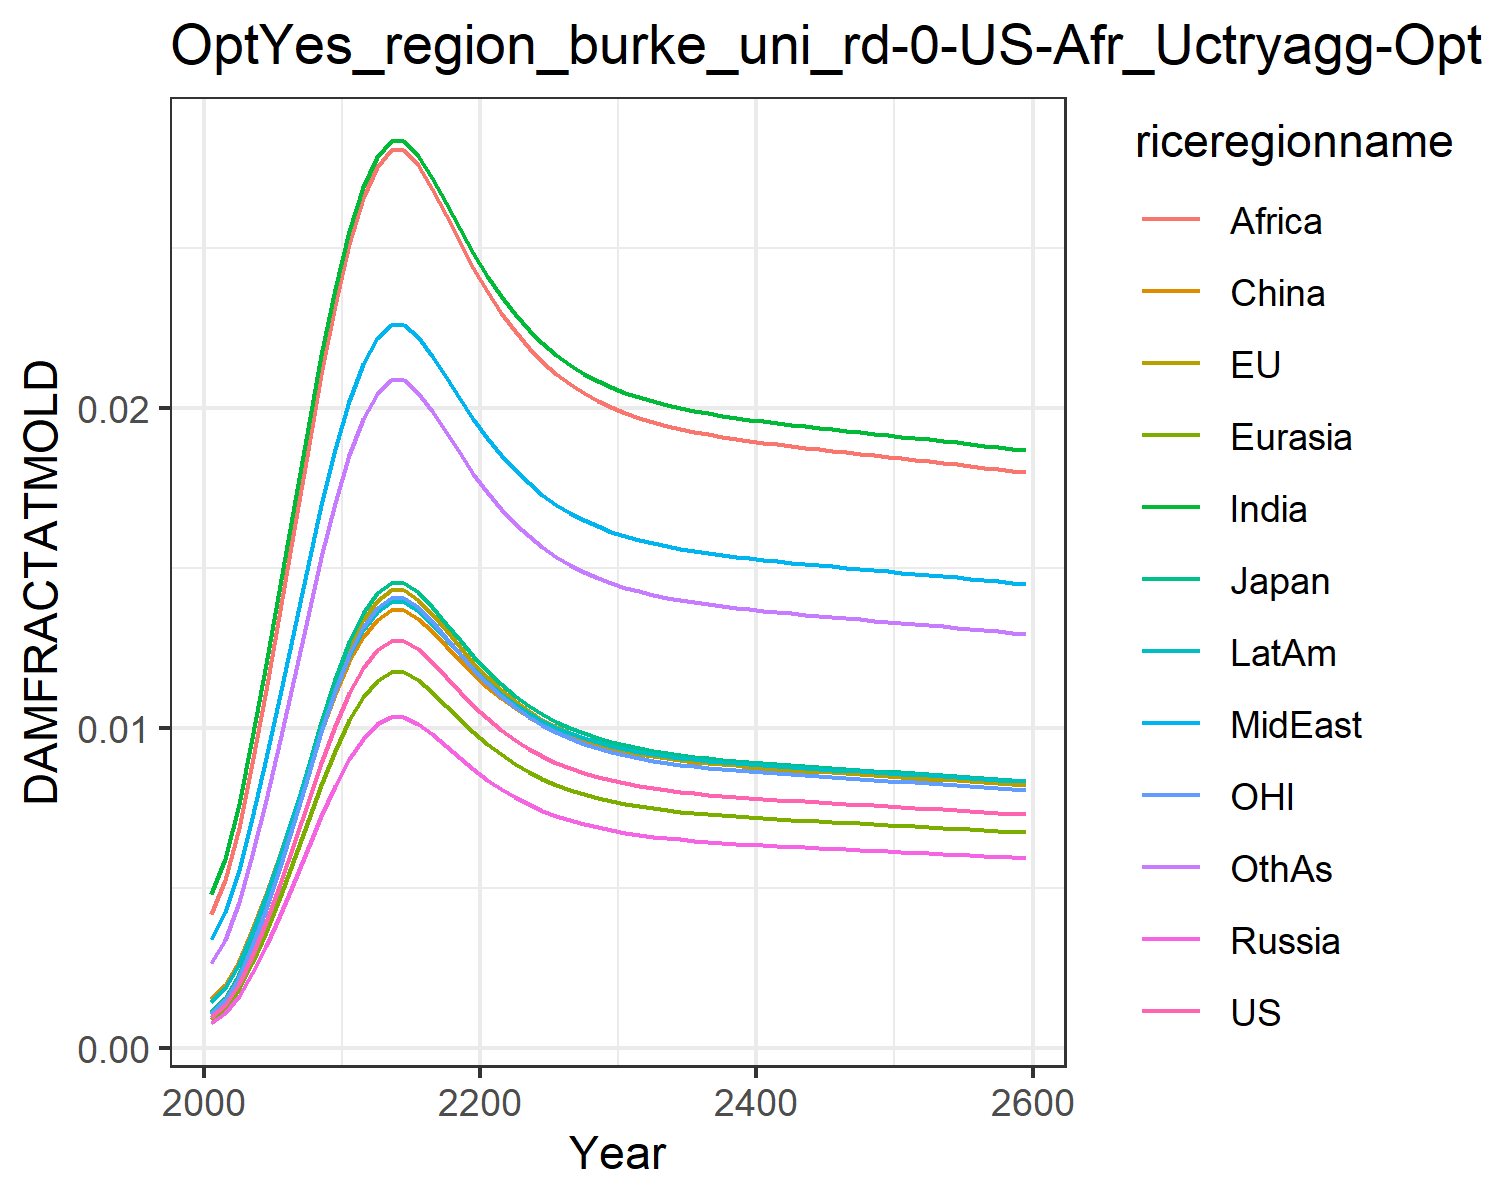

Source data for this figure (header and first rows):
0.0009741914751707755, 0.0010960982548936173, 0.0011141127717951577, 0.0007926376142238073, 0.0008988246313217726, 0.0015184808065927108, 0.004803093316816623, 0.0033998963496381673, 0.004196310982627154, 0.0014323266191105083, 0.0010773810546510498, 0.0026515942275779415
0.001358, 0.001528, 0.001553, 0.001105, 0.001253, 0.001978, 0.005919, 0.004247, 0.005246, 0.001889, 0.001502, 0.003386
0.002011, 0.002262, 0.002299, 0.001636, 0.001855, 0.002725, 0.00763, 0.00557, 0.006886, 0.002639, 0.002224, 0.004559
0.002881, 0.003241, 0.003294, 0.002344, 0.002658, 0.003684, 0.009699, 0.007198, 0.008906, 0.00361, 0.003186, 0.006038
0.003936, 0.004429, 0.004502, 0.003203, 0.003632, 0.004813, 0.01202, 0.009053, 0.01121, 0.004761, 0.004353, 0.007756
0.005128, 0.00577, 0.005865, 0.004173, 0.004732, 0.00606, 0.01447, 0.01105, 0.01369, 0.006039, 0.005671, 0.009632
0.006395, 0.007195, 0.007314, 0.005203, 0.0059, 0.007362, 0.01696, 0.01308, 0.01622, 0.00738, 0.007073, 0.01158
0.007678, 0.008639, 0.008781, 0.006247, 0.007084, 0.008663, 0.01939, 0.01509, 0.01871, 0.008724, 0.008491, 0.01351
0.008923, 0.01004, 0.0102, 0.00726, 0.008233, 0.009914, 0.02167, 0.01699, 0.02108, 0.01002, 0.009868, 0.01535
0.01008, 0.01134, 0.01153, 0.008203, 0.009302, 0.01107, 0.02375, 0.01873, 0.02324, 0.01122, 0.01115, 0.01705
0.01111, 0.0125, 0.0127, 0.009036, 0.01025, 0.01209, 0.02555, 0.02025, 0.02513, 0.01227, 0.01228, 0.01854
0.01189, 0.01338, 0.0136, 0.009676, 0.01097, 0.01286, 0.02692, 0.0214, 0.02657, 0.01308, 0.01315, 0.01968
0.01243, 0.01399, 0.01422, 0.01012, 0.01147, 0.0134, 0.02785, 0.02219, 0.02755, 0.01364, 0.01375, 0.02045
0.01273, 0.01432, 0.01456, 0.01036, 0.01174, 0.01368, 0.02835, 0.02261, 0.02808, 0.01394, 0.01408, 0.02088
0.01273, 0.01432, 0.01455, 0.01035, 0.01174, 0.01368, 0.02835, 0.02261, 0.02808, 0.01394, 0.01407, 0.02087
0.01246, 0.01402, 0.01425, 0.01014, 0.0115, 0.01342, 0.0279, 0.02223, 0.0276, 0.01366, 0.01378, 0.02049
0.01206, 0.01357, 0.01379, 0.009813, 0.01113, 0.01303, 0.02721, 0.02165, 0.02687, 0.01325, 0.01334, 0.01992
0.01161, 0.01306, 0.01327, 0.009443, 0.01071, 0.01258, 0.02642, 0.02098, 0.02604, 0.01279, 0.01283, 0.01926
0.01115, 0.01254, 0.01275, 0.009068, 0.01028, 0.01212, 0.02562, 0.0203, 0.0252, 0.01231, 0.01233, 0.0186
0.01071, 0.01205, 0.01225, 0.008712, 0.009879, 0.01169, 0.02485, 0.01966, 0.0244, 0.01186, 0.01184, 0.01796
0.01031, 0.0116, 0.01179, 0.008386, 0.00951, 0.01129, 0.02415, 0.01907, 0.02366, 0.01145, 0.0114, 0.01738
0.00995, 0.01119, 0.01138, 0.008095, 0.00918, 0.01094, 0.02351, 0.01853, 0.023, 0.01108, 0.011, 0.01686
0.009635, 0.01084, 0.01102, 0.00784, 0.00889, 0.01063, 0.02295, 0.01806, 0.02241, 0.01076, 0.01066, 0.0164
0.009362, 0.01053, 0.01071, 0.007617, 0.008638, 0.01035, 0.02246, 0.01765, 0.0219, 0.01047, 0.01035, 0.016
0.009127, 0.01027, 0.01044, 0.007426, 0.008421, 0.01012, 0.02204, 0.0173, 0.02146, 0.01023, 0.01009, 0.01565
0.008924, 0.01004, 0.01021, 0.007261, 0.008234, 0.009916, 0.02167, 0.01699, 0.02108, 0.01002, 0.00987, 0.01535
0.008751, 0.009846, 0.01001, 0.00712, 0.008074, 0.009743, 0.02136, 0.01673, 0.02076, 0.009841, 0.009678, 0.0151
0.008603, 0.00968, 0.009839, 0.007, 0.007938, 0.009594, 0.02109, 0.01651, 0.02048, 0.009687, 0.009515, 0.01488
0.008477, 0.009538, 0.009694, 0.006897, 0.007821, 0.009468, 0.02086, 0.01631, 0.02024, 0.009556, 0.009375, 0.01469
0.008369, 0.009416, 0.009571, 0.006809, 0.007721, 0.009359, 0.02066, 0.01615, 0.02003, 0.009444, 0.009255, 0.01453
0.008276, 0.009312, 0.009465, 0.006734, 0.007636, 0.009266, 0.02049, 0.01601, 0.01986, 0.009347, 0.009153, 0.0144
0.008196, 0.009222, 0.009373, 0.006669, 0.007562, 0.009185, 0.02034, 0.01588, 0.0197, 0.009264, 0.009064, 0.01428
0.008127, 0.009144, 0.009294, 0.006612, 0.007498, 0.009116, 0.02022, 0.01578, 0.01957, 0.009192, 0.008988, 0.01418
0.008067, 0.009076, 0.009225, 0.006563, 0.007443, 0.009055, 0.02011, 0.01569, 0.01946, 0.009129, 0.008921, 0.01409
0.008014, 0.009017, 0.009165, 0.00652, 0.007394, 0.009002, 0.02001, 0.01561, 0.01936, 0.009074, 0.008863, 0.01401
0.007967, 0.008964, 0.009111, 0.006482, 0.007351, 0.008955, 0.01992, 0.01553, 0.01927, 0.009025, 0.008811, 0.01394
0.007925, 0.008917, 0.009063, 0.006448, 0.007312, 0.008913, 0.01984, 0.01547, 0.01919, 0.008982, 0.008764, 0.01387
0.007887, 0.008874, 0.00902, 0.006417, 0.007277, 0.008874, 0.01977, 0.01541, 0.01911, 0.008942, 0.008722, 0.01382
0.007852, 0.008835, 0.00898, 0.006389, 0.007245, 0.008839, 0.01971, 0.01536, 0.01905, 0.008906, 0.008684, 0.01377
0.00782, 0.008799, 0.008943, 0.006363, 0.007215, 0.008807, 0.01965, 0.01531, 0.01899, 0.008872, 0.008649, 0.01372
0.00779, 0.008765, 0.008909, 0.006338, 0.007187, 0.008777, 0.0196, 0.01526, 0.01893, 0.008841, 0.008615, 0.01367
0.007762, 0.008733, 0.008877, 0.006315, 0.007161, 0.008748, 0.01954, 0.01522, 0.01887, 0.008811, 0.008584, 0.01363
0.007735, 0.008702, 0.008845, 0.006293, 0.007136, 0.008721, 0.01949, 0.01518, 0.01882, 0.008783, 0.008554, 0.01359
0.007708, 0.008673, 0.008815, 0.006272, 0.007112, 0.008694, 0.01944, 0.01514, 0.01877, 0.008756, 0.008525, 0.01355
0.007683, 0.008644, 0.008786, 0.006251, 0.007088, 0.008668, 0.0194, 0.0151, 0.01872, 0.008729, 0.008496, 0.01351
0.007658, 0.008616, 0.008757, 0.006231, 0.007065, 0.008643, 0.01935, 0.01506, 0.01867, 0.008703, 0.008469, 0.01348
0.007633, 0.008588, 0.008729, 0.00621, 0.007042, 0.008618, 0.0193, 0.01502, 0.01863, 0.008677, 0.008441, 0.01344
0.007608, 0.00856, 0.008701, 0.00619, 0.00702, 0.008593, 0.01926, 0.01498, 0.01858, 0.008651, 0.008414, 0.0134
0.007584, 0.008533, 0.008673, 0.00617, 0.006997, 0.008568, 0.01921, 0.01494, 0.01853, 0.008626, 0.008387, 0.01337
0.007559, 0.008505, 0.008645, 0.006151, 0.006975, 0.008544, 0.01917, 0.01491, 0.01848, 0.0086, 0.00836, 0.01333
0.007535, 0.008478, 0.008617, 0.006131, 0.006952, 0.008519, 0.01912, 0.01487, 0.01844, 0.008575, 0.008333, 0.01329
0.00751, 0.00845, 0.008589, 0.006111, 0.006929, 0.008494, 0.01907, 0.01483, 0.01839, 0.008549, 0.008306, 0.01326
0.007485, 0.008422, 0.00856, 0.00609, 0.006906, 0.008469, 0.01903, 0.01479, 0.01834, 0.008523, 0.008278, 0.01322
0.00746, 0.008394, 0.008532, 0.00607, 0.006883, 0.008444, 0.01898, 0.01475, 0.01829, 0.008497, 0.008251, 0.01318
0.007435, 0.008366, 0.008503, 0.00605, 0.00686, 0.008418, 0.01893, 0.01471, 0.01825, 0.00847, 0.008223, 0.01314
0.00741, 0.008337, 0.008474, 0.006029, 0.006836, 0.008393, 0.01889, 0.01467, 0.0182, 0.008444, 0.008195, 0.01311
0.007384, 0.008308, 0.008445, 0.006008, 0.006813, 0.008367, 0.01884, 0.01463, 0.01815, 0.008417, 0.008166, 0.01307
0.007358, 0.008279, 0.008415, 0.005987, 0.006789, 0.00834, 0.01879, 0.01459, 0.0181, 0.00839, 0.008138, 0.01303
0.007332, 0.00825, 0.008385, 0.005966, 0.006765, 0.008314, 0.01874, 0.01455, 0.01805, 0.008363, 0.008109, 0.01299
0.007306, 0.00822, 0.008355, 0.005944, 0.006741, 0.008287, 0.01869, 0.01451, 0.018, 0.008335, 0.00808, 0.01295
